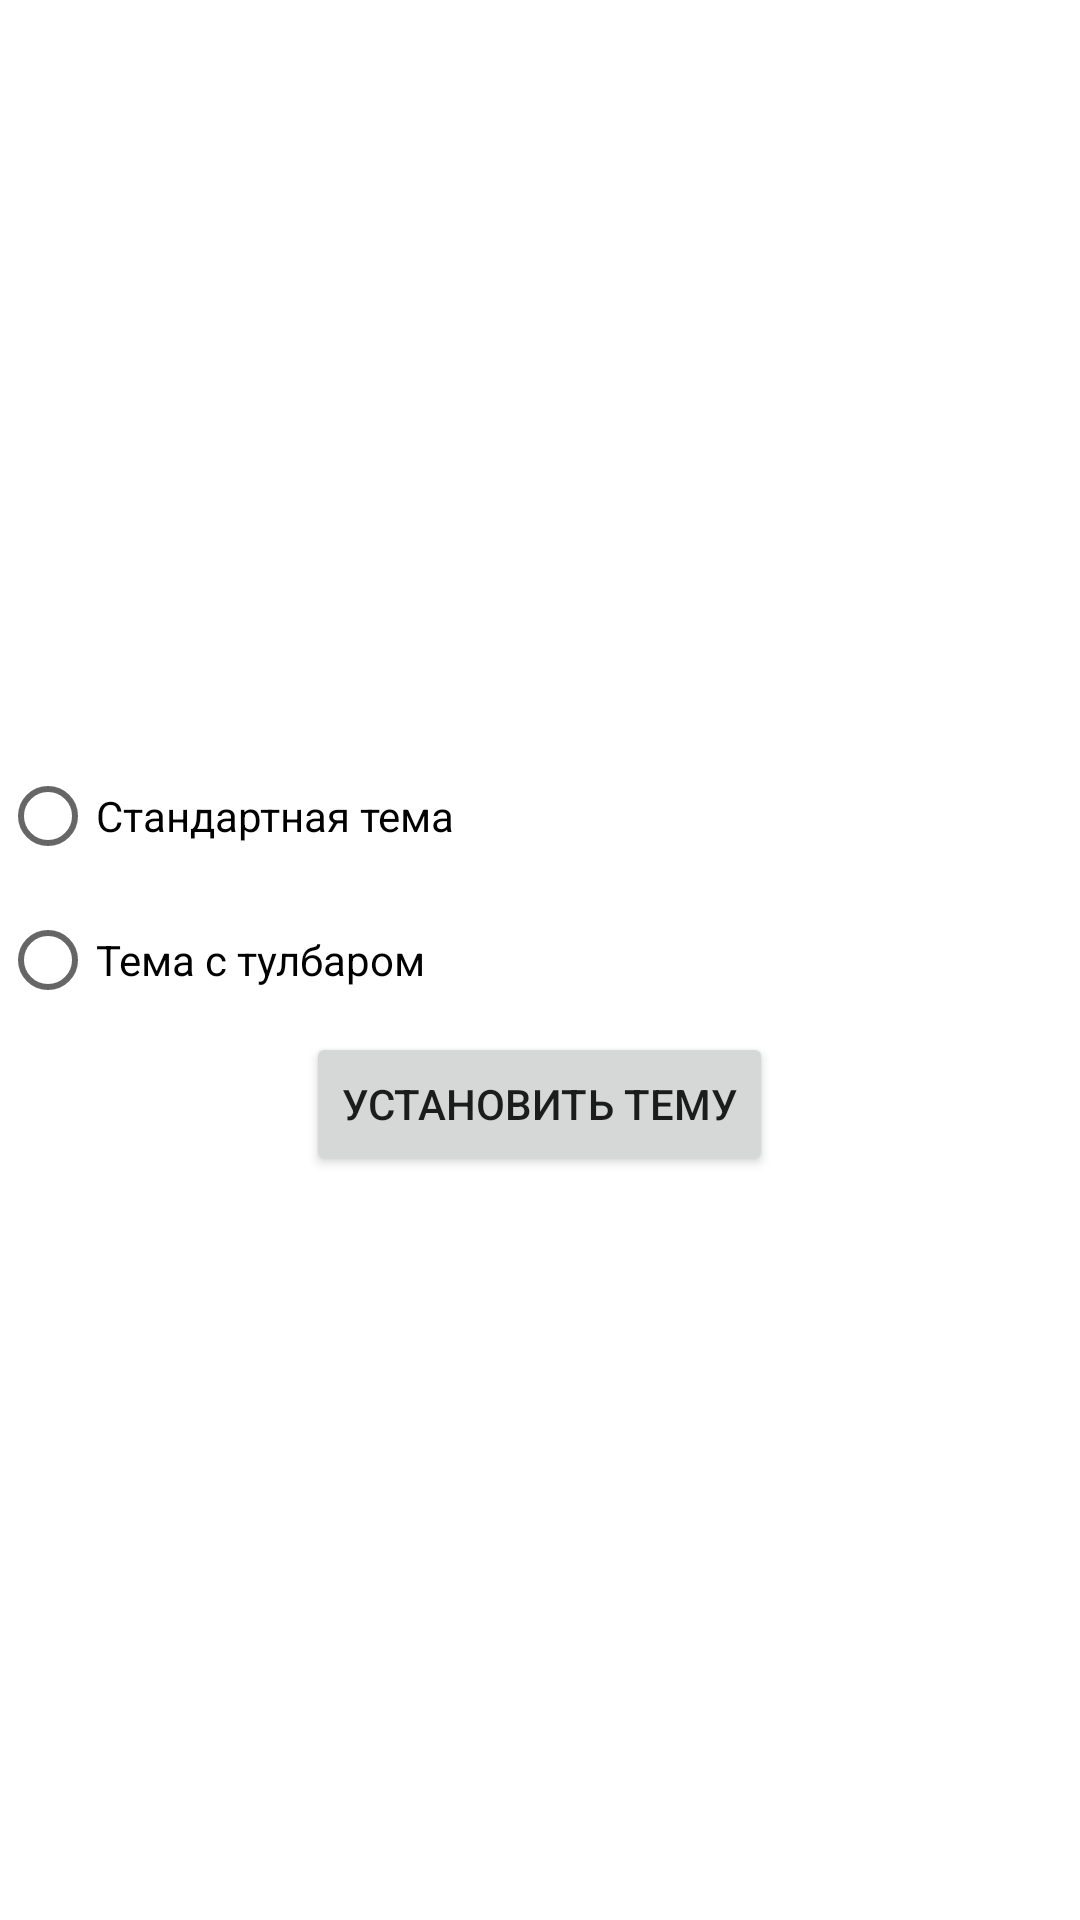

Reconstruct the res/layout file that produces this screen, plus the resources it refers to.
<!-- AndroidManifest.xml: application theme Theme.MarsCalculator -->
<!-- res/layout/activity_choosing_theme.xml -->
<?xml version="1.0" encoding="utf-8"?>
<LinearLayout xmlns:android="http://schemas.android.com/apk/res/android"
    android:layout_width="match_parent"
    android:layout_height="match_parent"
    android:gravity="center"
    android:orientation="vertical">

    <RadioGroup
        android:id="@+id/choosing_theme_group"
        android:layout_width="match_parent"
        android:layout_height="wrap_content"
        android:orientation="vertical">

        <RadioButton
            android:id="@+id/theme_1"
            android:layout_width="wrap_content"
            android:layout_height="wrap_content"
            android:text="@string/theme_1" />

        <RadioButton
            android:id="@+id/theme_2"
            android:layout_width="wrap_content"
            android:layout_height="wrap_content"
            android:text="@string/theme_2" />
    </RadioGroup>

    <Button
        android:id="@+id/btn_set_theme"
        android:layout_width="wrap_content"
        android:layout_height="wrap_content"
        android:text="@string/btn_set_theme" />

</LinearLayout>
<!-- resources referenced by this layout -->
<resources>
  <string name="btn_set_theme">Установить тему</string>
  <string name="theme_1">Стандартная тема</string>
  <string name="theme_2">Тема с тулбаром</string>
  <style name="Theme.MarsCalculator" parent="Theme.MaterialComponents.DayNight.NoActionBar">
          
          <item name="colorPrimary">@color/purple_500</item>
          <item name="colorPrimaryVariant">@color/purple_700</item>
          <item name="colorOnPrimary">@color/white</item>
          
          <item name="colorSecondary">@color/teal_200</item>
          <item name="colorSecondaryVariant">@color/teal_700</item>
          <item name="colorOnSecondary">@color/black</item>
          
          <item name="android:statusBarColor" tools:targetApi="l">?attr/colorPrimaryVariant</item>
          
      </style>
  <color name="purple_500">#FF6200EE</color>
  <color name="purple_700">#FF3700B3</color>
  <color name="white">#FFFFFFFF</color>
  <color name="teal_200">#FF03DAC5</color>
  <color name="teal_700">#FF018786</color>
  <color name="black">#FF000000</color>
</resources>
